Image classification data set "data" (alexandrucomardici/Proiect_RN_Comardici_Alexandru on GitHub). Class labels (2): cat, dog.

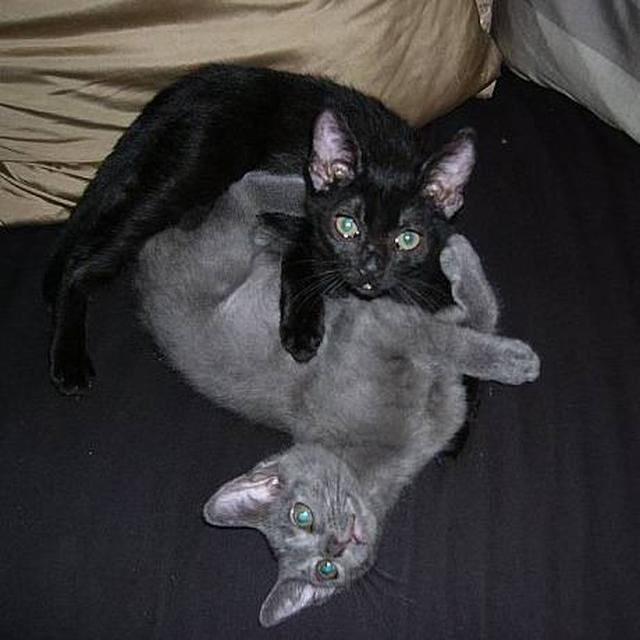
Label: cat

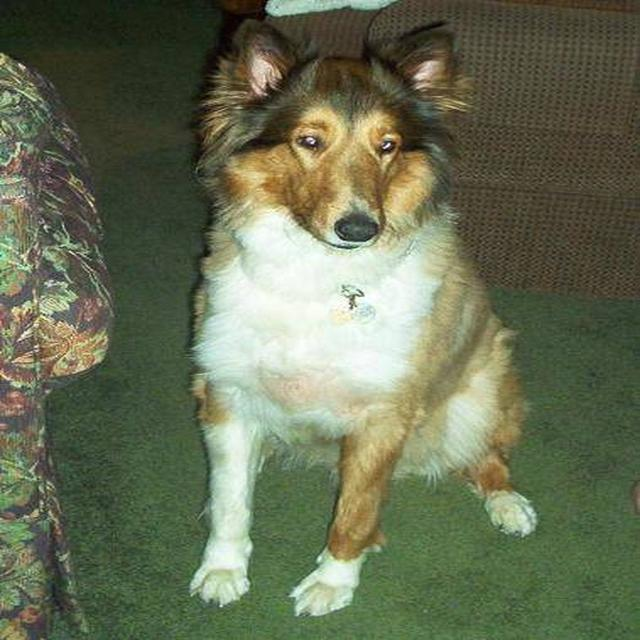
Label: dog

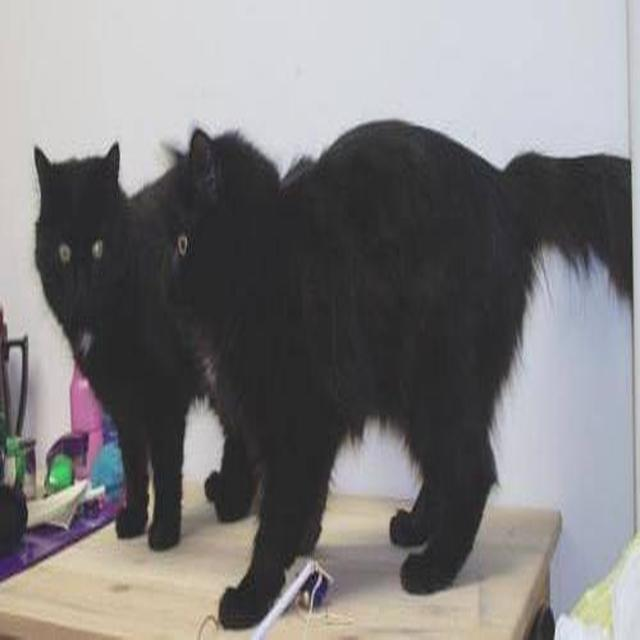
Label: cat

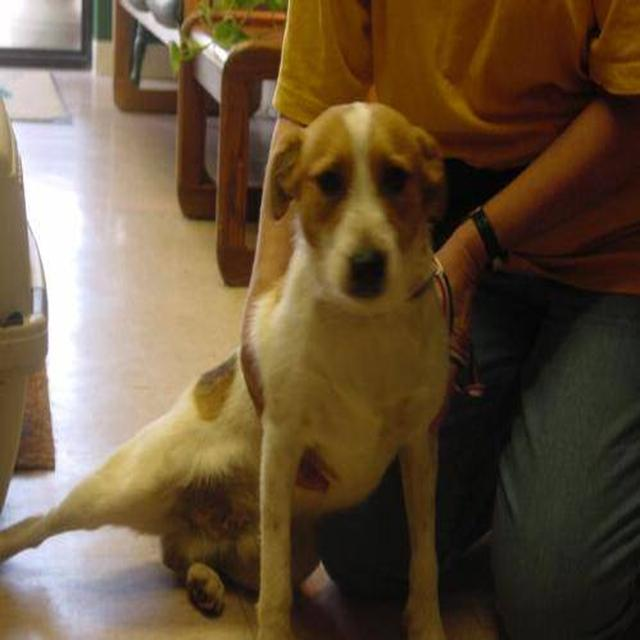
Label: dog

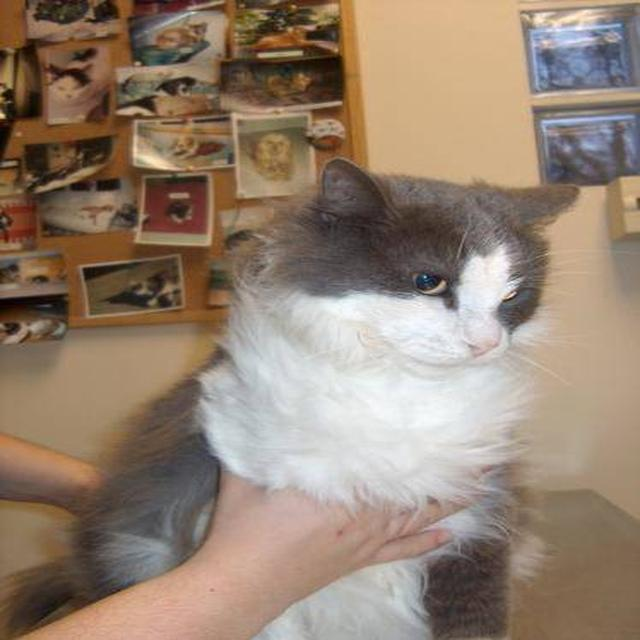
Label: cat

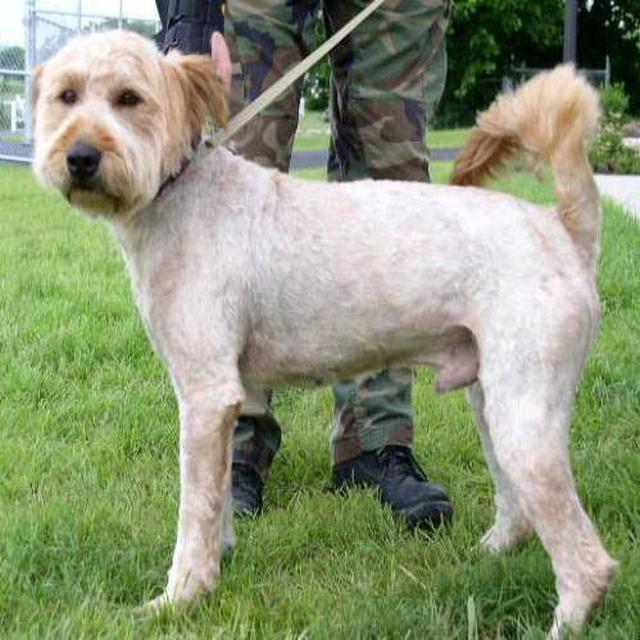
Label: dog
